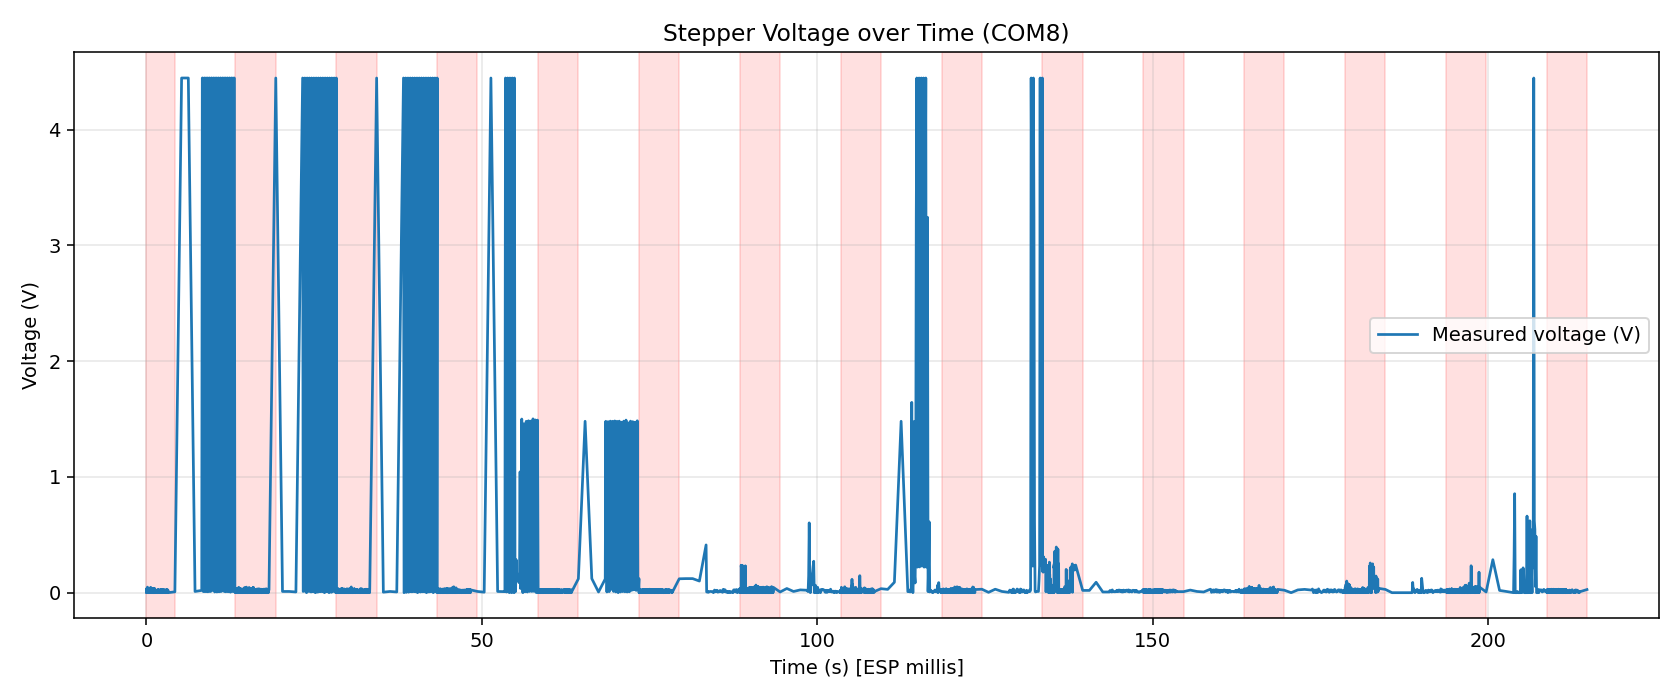

The data file committed next to this chart (first rows):
pc_timestamp_utc, esp_ms, motor_on, adc_raw, adc_mv, measured_v
2026-04-23T21:18:50.565083+00:00, 12683, 0, 20, 5, 0.007500
2026-04-23T21:18:50.570234+00:00, 12688, 0, 25, 0, 0.000000
2026-04-23T21:18:50.575207+00:00, 12693, 0, 6, 6, 0.009000
2026-04-23T21:18:50.580210+00:00, 12698, 0, 25, 15, 0.0225
2026-04-23T21:18:50.585225+00:00, 12703, 0, 0, 19, 0.0285
2026-04-23T21:18:50.590301+00:00, 12708, 0, 6, 18, 0.027
2026-04-23T21:18:50.765645+00:00, 12713, 0, 5, 14, 0.021
2026-04-23T21:18:50.765937+00:00, 12718, 0, 28, 16, 0.024
2026-04-23T21:18:50.766187+00:00, 12723, 0, 8, 24, 0.036
2026-04-23T21:18:50.766484+00:00, 12728, 0, 8, 0, 0.000000
2026-04-23T21:18:50.766777+00:00, 12733, 0, 5, 14, 0.021
2026-04-23T21:18:50.767078+00:00, 12738, 0, 21, 0, 0.000000
2026-04-23T21:18:50.767314+00:00, 12743, 0, 22, 2, 0.003000
2026-04-23T21:18:50.767539+00:00, 12748, 0, 1, 18, 0.027
2026-04-23T21:18:50.767760+00:00, 12753, 0, 10, 2, 0.003000
2026-04-23T21:18:50.767971+00:00, 12758, 0, 0, 0, 0.000000
2026-04-23T21:18:50.768191+00:00, 12763, 0, 30, 7, 0.0105
2026-04-23T21:18:50.768410+00:00, 12768, 0, 28, 0, 0.000000
2026-04-23T21:18:50.768622+00:00, 12773, 0, 8, 5, 0.007500
2026-04-23T21:18:50.768834+00:00, 12778, 0, 7, 3, 0.004500
2026-04-23T21:18:50.769064+00:00, 12783, 0, 4, 17, 0.0255
2026-04-23T21:18:50.769287+00:00, 12788, 0, 16, 0, 0.000000
2026-04-23T21:18:50.769497+00:00, 12793, 0, 4, 7, 0.0105
2026-04-23T21:18:50.769725+00:00, 12798, 0, 26, 14, 0.021
2026-04-23T21:18:50.769960+00:00, 12803, 0, 2, 18, 0.027
2026-04-23T21:18:50.770186+00:00, 12808, 0, 0, 14, 0.021
2026-04-23T21:18:50.770401+00:00, 12813, 0, 7, 3, 0.004500
2026-04-23T21:18:50.770617+00:00, 12818, 0, 3, 6, 0.009000
2026-04-23T21:18:50.770860+00:00, 12823, 0, 28, 19, 0.0285
2026-04-23T21:18:50.771082+00:00, 12828, 0, 8, 16, 0.024
2026-04-23T21:18:50.771301+00:00, 12833, 0, 19, 2, 0.003000
2026-04-23T21:18:50.771528+00:00, 12838, 0, 17, 32, 0.048
2026-04-23T21:18:50.771747+00:00, 12843, 0, 20, 6, 0.009000
2026-04-23T21:18:50.771967+00:00, 12848, 0, 8, 18, 0.027
2026-04-23T21:18:50.772379+00:00, 12853, 0, 7, 16, 0.024
2026-04-23T21:18:50.772789+00:00, 12858, 0, 0, 0, 0.000000
2026-04-23T21:18:50.773292+00:00, 12863, 0, 18, 13, 0.0195
2026-04-23T21:18:50.773639+00:00, 12868, 0, 4, 13, 0.0195
2026-04-23T21:18:50.773924+00:00, 12873, 0, 22, 4, 0.006000
2026-04-23T21:18:50.774148+00:00, 12878, 0, 0, 6, 0.009000
2026-04-23T21:18:50.774375+00:00, 12883, 0, 7, 19, 0.0285
2026-04-23T21:18:50.774605+00:00, 12888, 0, 0, 16, 0.024
2026-04-23T21:18:50.775280+00:00, 12893, 0, 16, 7, 0.0105
2026-04-23T21:18:50.780346+00:00, 12898, 0, 0, 0, 0.000000
2026-04-23T21:18:50.785129+00:00, 12903, 0, 22, 0, 0.000000
2026-04-23T21:18:50.790397+00:00, 12908, 0, 0, 4, 0.006000
2026-04-23T21:18:50.829837+00:00, 12913, 0, 7, 6, 0.009000
2026-04-23T21:18:50.830078+00:00, 12918, 0, 29, 0, 0.000000
2026-04-23T21:18:50.830267+00:00, 12923, 0, 0, 6, 0.009000
2026-04-23T21:18:50.830462+00:00, 12928, 0, 16, 4, 0.006000
2026-04-23T21:18:50.830654+00:00, 12933, 0, 23, 6, 0.009000
2026-04-23T21:18:50.830858+00:00, 12938, 0, 0, 16, 0.024
2026-04-23T21:18:50.831052+00:00, 12943, 0, 28, 6, 0.009000
2026-04-23T21:18:50.831245+00:00, 12948, 0, 28, 0, 0.000000
2026-04-23T21:18:50.835490+00:00, 12953, 0, 7, 7, 0.0105
2026-04-23T21:18:50.840573+00:00, 12958, 0, 10, 19, 0.0285
2026-04-23T21:18:50.845737+00:00, 12963, 0, 16, 3, 0.004500
2026-04-23T21:18:50.851015+00:00, 12968, 0, 18, 15, 0.0225
2026-04-23T21:18:50.856015+00:00, 12973, 0, 17, 8, 0.012
2026-04-23T21:18:50.860768+00:00, 12978, 0, 17, 0, 0.000000
... 10,828 more rows
